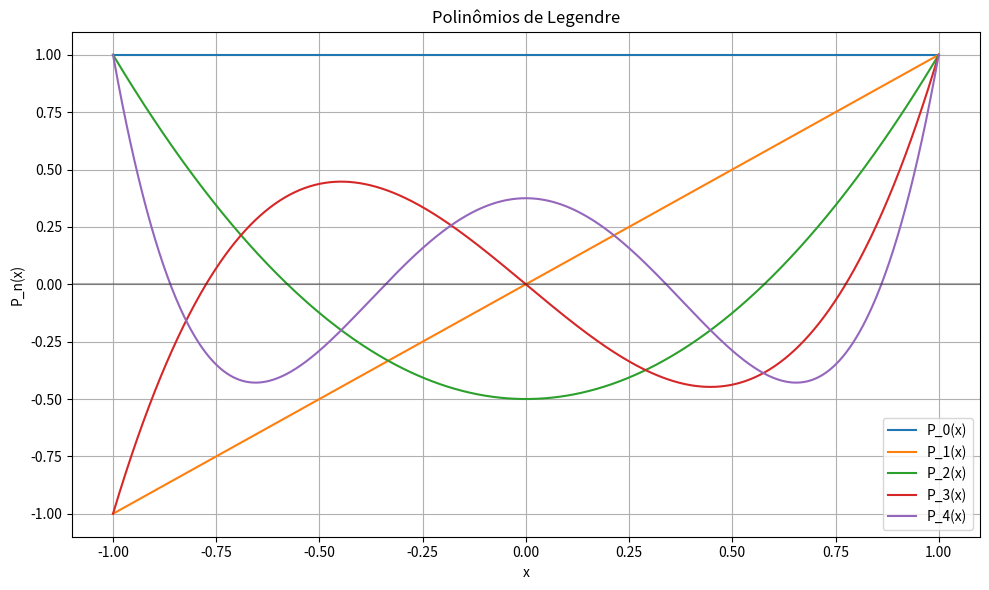

The script that saved this image:
import matplotlib
matplotlib.use('Agg')  # Backend não-interativo
import matplotlib.pyplot as plt
import numpy as np
from scipy import special

def main():
    # Criar um intervalo de valores x no domínio dos polinômios de Legendre [-1, 1]
    x = np.linspace(-1, 1, 1000)
    
    plt.figure(figsize=(10, 6))
    
    # Gerar e plotar os primeiros 5 polinômios de Legendre
    for n in range(5):
        # Calcular o polinômio de Legendre de ordem n
        legendre_poly = special.legendre(n)
        y = legendre_poly(x)
        plt.plot(x, y, label=f'P_{n}(x)')
    
    # Adicionar detalhes ao gráfico
    plt.title('Polinômios de Legendre')
    plt.xlabel('x')
    plt.ylabel('P_n(x)')
    plt.grid(True)
    plt.legend()
    
    # Adicionar linha horizontal em y=0 para melhor visualização
    plt.axhline(y=0, color='k', linestyle='-', alpha=0.3)
    
    plt.tight_layout()
    plt.savefig('legendre_polynomials.png')
    print("Gráfico dos polinômios de Legendre salvo em 'legendre_polynomials.png'")

if __name__ == "__main__":
    main()